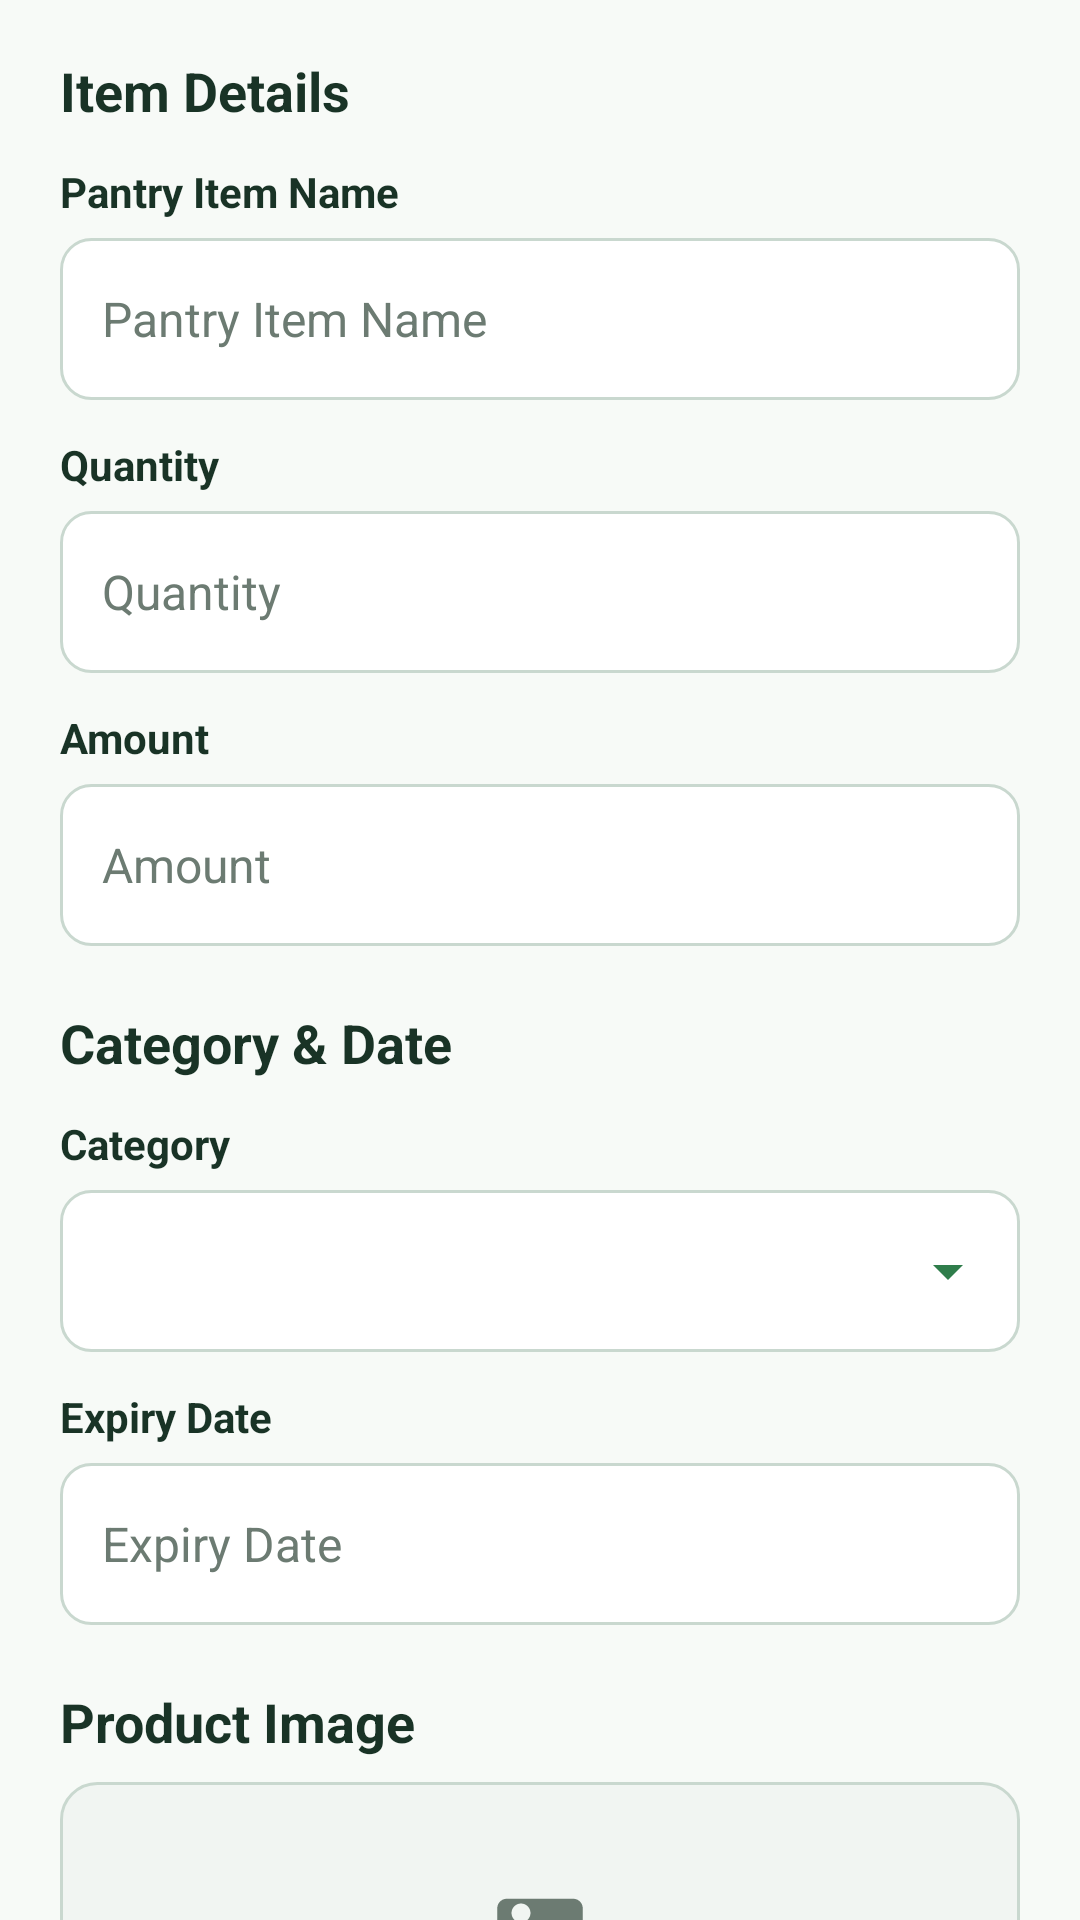

Write the Android layout XML for this screen, with the resource values it uses.
<!-- AndroidManifest.xml: application theme Theme.QuickCart -->
<!-- res/layout/fragment_add_pantry_item.xml -->
<?xml version="1.0" encoding="utf-8"?>
<androidx.core.widget.NestedScrollView xmlns:android="http://schemas.android.com/apk/res/android"
    xmlns:tools="http://schemas.android.com/tools"
    android:layout_width="match_parent"
    android:layout_height="match_parent"
    android:background="@color/quickcart_background"
    android:fillViewport="true"
    tools:context=".AddPantryItemFragment">

    <LinearLayout
        android:layout_width="match_parent"
        android:layout_height="wrap_content"
        android:orientation="vertical"
        android:paddingStart="@dimen/form_screen_padding"
        android:paddingTop="18dp"
        android:paddingEnd="@dimen/form_screen_padding"
        android:paddingBottom="96dp">

        <TextView
            style="@style/QuickCart.FormSectionTitle"
            android:layout_width="match_parent"
            android:layout_height="wrap_content"
            android:text="@string/item_details_section" />

        <TextView
            style="@style/QuickCart.FormLabel"
            android:layout_width="match_parent"
            android:layout_height="wrap_content"
            android:layout_marginTop="@dimen/form_gap"
            android:text="@string/pantry_item_name_hint" />

        <EditText
            android:id="@+id/edittext_pantry_name"
            style="@style/QuickCart.FormEditText"
            android:hint="@string/pantry_item_name_hint"
            android:inputType="textCapWords" />

        <TextView
            style="@style/QuickCart.FormLabel"
            android:layout_width="match_parent"
            android:layout_height="wrap_content"
            android:layout_marginTop="@dimen/form_gap"
            android:text="@string/pantry_quantity_hint" />

        <EditText
            android:id="@+id/edittext_pantry_quantity"
            style="@style/QuickCart.FormEditText"
            android:hint="@string/pantry_quantity_hint"
            android:inputType="textCapWords" />

        <TextView
            style="@style/QuickCart.FormLabel"
            android:layout_width="match_parent"
            android:layout_height="wrap_content"
            android:layout_marginTop="@dimen/form_gap"
            android:text="@string/pantry_amount_hint" />

        <EditText
            android:id="@+id/edittext_pantry_amount"
            style="@style/QuickCart.FormEditText"
            android:hint="@string/pantry_amount_hint"
            android:inputType="number" />

        <TextView
            style="@style/QuickCart.FormSectionTitle"
            android:layout_width="match_parent"
            android:layout_height="wrap_content"
            android:layout_marginTop="@dimen/form_section_gap"
            android:text="@string/category_date_section" />

        <TextView
            style="@style/QuickCart.FormLabel"
            android:layout_width="match_parent"
            android:layout_height="wrap_content"
            android:layout_marginTop="@dimen/form_gap"
            android:text="@string/pantry_category_hint" />

        <FrameLayout
            style="@style/QuickCart.DropdownContainer">

            <Spinner
                android:id="@+id/spinner_pantry_category"
                style="@style/QuickCart.FormDropdown"
                android:prompt="@string/pantry_category_hint" />

            <ImageView
                android:layout_width="24dp"
                android:layout_height="24dp"
                android:layout_gravity="end|center_vertical"
                android:contentDescription="@string/pantry_category_hint"
                android:src="@drawable/ic_arrow_drop_down" />
        </FrameLayout>

        <TextView
            style="@style/QuickCart.FormLabel"
            android:layout_width="match_parent"
            android:layout_height="wrap_content"
            android:layout_marginTop="@dimen/form_gap"
            android:text="@string/pantry_expiry_hint" />

        <EditText
            android:id="@+id/edittext_pantry_expiry"
            style="@style/QuickCart.FormEditText"
            android:focusable="false"
            android:hint="@string/pantry_expiry_hint"
            android:inputType="none" />

        <TextView
            style="@style/QuickCart.FormSectionTitle"
            android:layout_width="match_parent"
            android:layout_height="wrap_content"
            android:layout_marginTop="@dimen/form_section_gap"
            android:text="@string/product_image" />

        <FrameLayout
            android:id="@+id/container_pantry_image"
            android:layout_width="match_parent"
            android:layout_height="150dp"
            android:layout_marginTop="8dp"
            android:background="@drawable/image_placeholder_background"
            android:clickable="true"
            android:focusable="true">

            <ImageView
                android:id="@+id/imageview_pantry_preview"
                android:layout_width="match_parent"
                android:layout_height="match_parent"
                android:contentDescription="@string/product_image"
                android:scaleType="centerCrop" />

            <LinearLayout
                android:id="@+id/layout_pantry_image_empty"
                android:layout_width="match_parent"
                android:layout_height="match_parent"
                android:gravity="center"
                android:orientation="vertical"
                android:padding="16dp">

                <ImageView
                    android:layout_width="38dp"
                    android:layout_height="38dp"
                    android:contentDescription="@string/product_image"
                    android:src="@drawable/ic_photo_placeholder" />

                <TextView
                    android:layout_width="wrap_content"
                    android:layout_height="wrap_content"
                    android:layout_marginTop="8dp"
                    android:text="@string/image_empty_title"
                    android:textColor="@color/quickcart_primary_dark"
                    android:textSize="15sp"
                    android:textStyle="bold" />

                <TextView
                    android:layout_width="wrap_content"
                    android:layout_height="wrap_content"
                    android:layout_marginTop="4dp"
                    android:gravity="center"
                    android:text="@string/image_empty_helper"
                    android:textColor="@color/quickcart_muted"
                    android:textSize="13sp" />
            </LinearLayout>
        </FrameLayout>

        <Button
            android:id="@+id/button_choose_pantry_image"
            style="@style/QuickCart.SecondaryButton"
            android:layout_marginTop="10dp"
            android:text="@string/choose_product_image" />

        <Button
            android:id="@+id/button_save_pantry_item"
            style="@style/QuickCart.PrimaryButton"
            android:layout_marginTop="@dimen/form_section_gap"
            android:text="@string/save_pantry_item" />

    </LinearLayout>
</androidx.core.widget.NestedScrollView>
<!-- resources referenced by this layout -->
<resources>
  <color name="quickcart_background">#F7FAF7</color>
  <color name="quickcart_muted">#6C7B72</color>
  <color name="quickcart_primary_dark">#193326</color>
  <dimen name="form_gap">12dp</dimen>
  <dimen name="form_screen_padding">20dp</dimen>
  <dimen name="form_section_gap">20dp</dimen>
  <!-- drawable ic_arrow_drop_down (drawable) -->
  <?xml version="1.0" encoding="utf-8"?>
  <vector xmlns:android="http://schemas.android.com/apk/res/android"
      android:width="24dp"
      android:height="24dp"
      android:viewportWidth="24"
      android:viewportHeight="24">
  
      <path
          android:fillColor="@color/quickcart_primary"
          android:pathData="M7,10l5,5 5,-5z" />
  </vector>
  <!-- drawable image_placeholder_background (drawable) -->
  <?xml version="1.0" encoding="utf-8"?>
  <shape xmlns:android="http://schemas.android.com/apk/res/android">
      <solid android:color="@color/quickcart_field_subtle" />
      <stroke
          android:width="1dp"
          android:color="@color/quickcart_border" />
      <corners android:radius="12dp" />
  </shape>
  <string name="category_date_section">Category &amp; Date</string>
  <string name="choose_product_image">Choose Product Image</string>
  <string name="image_empty_helper">Tap Choose Product Image To Add One</string>
  <string name="image_empty_title">No Image Selected</string>
  <string name="item_details_section">Item Details</string>
  <string name="pantry_amount_hint">Amount</string>
  <string name="pantry_category_hint">Category</string>
  <string name="pantry_expiry_hint">Expiry Date</string>
  <string name="pantry_item_name_hint">Pantry Item Name</string>
  <string name="pantry_quantity_hint">Quantity</string>
  <string name="product_image">Product Image</string>
  <string name="save_pantry_item">Save Pantry Item</string>
  <style name="QuickCart.DropdownContainer">
          <item name="android:layout_width">match_parent</item>
          <item name="android:layout_height">@dimen/form_field_height</item>
          <item name="android:layout_marginTop">6dp</item>
          <item name="android:background">@drawable/form_field_background</item>
          <item name="android:paddingStart">14dp</item>
          <item name="android:paddingEnd">12dp</item>
      </style>
  <style name="QuickCart.FormLabel">
          <item name="android:textColor">@color/quickcart_primary_dark</item>
          <item name="android:textSize">14sp</item>
          <item name="android:textStyle">bold</item>
      </style>
  <style name="QuickCart.FormSectionTitle">
          <item name="android:textColor">@color/quickcart_primary_dark</item>
          <item name="android:textSize">18sp</item>
          <item name="android:textStyle">bold</item>
      </style>
  <style name="Theme.QuickCart" parent="Base.Theme.QuickCart" />
  <color name="quickcart_primary">#2F7D4B</color>
  <color name="quickcart_field_subtle">#F1F5F2</color>
  <color name="quickcart_border">#C9D8CF</color>
  <dimen name="form_field_height">54dp</dimen>
  <color name="quickcart_field">#FFFFFF</color>
  <color name="quickcart_text">#26352D</color>
  <!-- drawable button_primary_background (drawable) -->
  <?xml version="1.0" encoding="utf-8"?>
  <shape xmlns:android="http://schemas.android.com/apk/res/android">
      <solid android:color="@color/quickcart_primary" />
      <corners android:radius="12dp" />
  </shape>
  <color name="white">#FFFFFFFF</color>
  <!-- drawable button_secondary_background (drawable) -->
  <?xml version="1.0" encoding="utf-8"?>
  <shape xmlns:android="http://schemas.android.com/apk/res/android">
      <solid android:color="#E8F5E9" />
      <stroke
          android:width="1dp"
          android:color="@color/quickcart_primary" />
      <corners android:radius="12dp" />
  </shape>
  <style name="Base.Theme.QuickCart" parent="Theme.Material3.DayNight.NoActionBar">
          
          
      </style>
  <dimen name="form_field_radius">10dp</dimen>
</resources>
